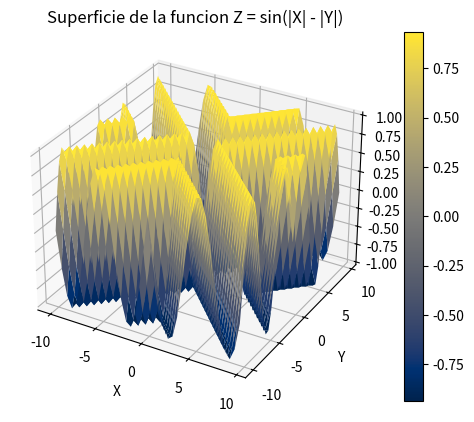

Python code for this plot:
import matplotlib.pyplot as plt 
import numpy as np 
from mpl_toolkits.mplot3d import Axes3D

x = np.arange(-10, 10, 0.5)
y = np.arange(-10, 10, 0.5)

X, Y = np.meshgrid(x, y)

Z = np.sin(np.abs(X) - np.abs(Y))

fig = plt.figure()
ax = fig.add_subplot(111, projection='3d')

surf = ax.plot_surface(X, Y, Z, cmap = 'cividis', linewidth = 0) 

ax.set_xlabel('X')
ax.set_ylabel('Y')
ax.set_zlabel('Z')

ax.set_title('Superficie de la funcion Z = sin(|X| - |Y|)')
ax.set_facecolor('white')

fig.colorbar(surf, ax = ax)

plt.savefig('Grafica_4-2.png')